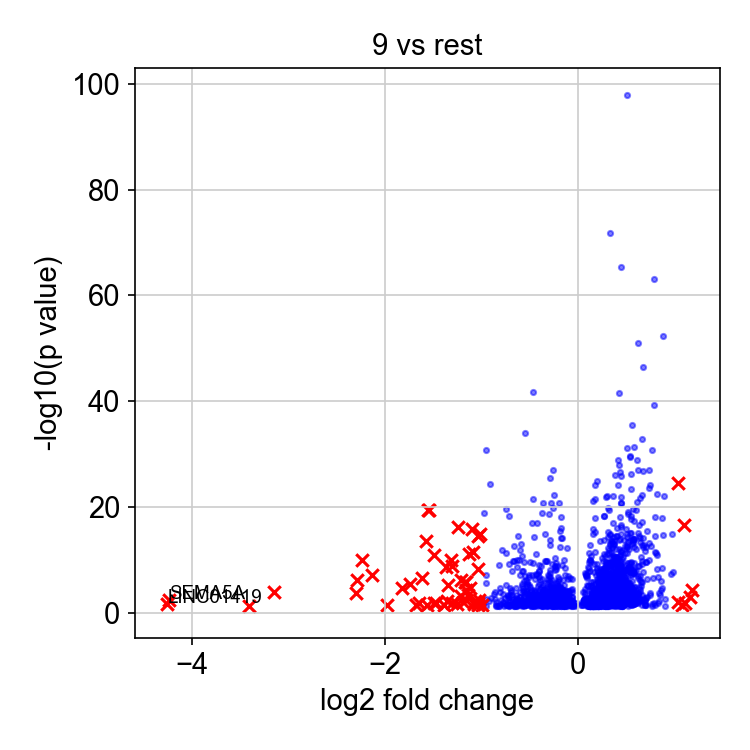

The data file committed next to this chart (first rows):
, genes, logfoldchange, pvals
0, CLDN3, 1.183, 5.507029493815957e-05
1, LRRC26, 1.161, 0.001087
2, HBQ1, 1.101, 0.01325
3, MCM6, 1.1, 2.848885853615741e-17
4, KLHL35, 1.073, 0.02804
5, FHL1, 1.034, 2.9002519642877543e-25
6, MESP1, 1.03, 0.009732
7, LINC00958, 0.9826, 1.611419022307953e-08
8, FAM111B, 0.9681, 1.1581133741770033e-15
9, DTL, 0.9579, 3.894687854959596e-08
10, CCNE2, 0.9003, 0.002239
11, HBM, 0.8972, 0.04994
12, MAP7D3, 0.8834, 7.433578339179829e-23
13, CTAG2, 0.8815, 5.02813180799706e-53
14, CDC45, 0.8756, 1.963135750809891e-15
15, CCNE1, 0.8715, 3.3125422492404105e-09
16, MAGEA6, 0.8714, 1.0913627543362294e-18
17, MPP1, 0.8699, 1.8445255316505348e-05
18, SRGN, 0.8554, 4.094555966041923e-05
19, MROH6, 0.8528, 1.1714522151236373e-06
20, OXNAD1, 0.8423, 0.0003782
21, FAM127C, 0.8408, 0.004974
22, POLE2, 0.8398, 0.0001627
23, RAD51D, 0.8288, 0.01248
24, CDCA7, 0.8252, 1.388109806268477e-07
25, PDCD2L, 0.8187, 4.470994624974614e-09
26, UNG, 0.8143, 1.4118048116031944e-11
27, PCNA, 0.8118, 3.7234318507221194e-23
28, RAD51, 0.8093, 5.778050750003306e-12
29, UTP14A, 0.7989, 3.321959574631509e-15
30, GINS2, 0.7967, 6.304264098248374e-19
31, KHK, 0.7916, 2.619100334762762e-12
32, GALR2, 0.7899, 0.0321
33, NAA10, 0.7888, 5.4602295414498665e-40
34, QSOX2, 0.7874, 0.01616
35, CCT7, 0.7808, 7.599000015600611e-64
36, RAD18, 0.7747, 2.539185525497115e-07
37, HS6ST2, 0.767, 0.02082
38, HPRT1, 0.7663, 2.02687510417919e-31
39, SLC25A12, 0.7636, 0.04127
40, MCM10, 0.7532, 2.533666267755004e-13
41, E2F1, 0.7474, 0.0001841
42, LDOC1, 0.7457, 5.6230844808363355e-25
43, EEF2KMT, 0.7399, 0.0003453
44, IRAK1, 0.7331, 9.046194908219858e-11
45, GAL, 0.7329, 2.400688326952122e-24
46, DKC1, 0.7321, 1.1846058691730393e-27
47, CLSPN, 0.7297, 5.492929029955357e-14
48, POLA2, 0.7125, 3.2376662539218396e-07
49, MMS22L, 0.7122, 0.0008358
50, RBMX2, 0.7082, 3.732294250347089e-16
51, BDH1, 0.7046, 0.001559
52, LYAR, 0.7017, 4.3078721914762334e-13
53, RILP, 0.7014, 0.03076
54, CDC6, 0.6992, 2.4729021434670124e-10
55, NEURL1, 0.6966, 2.019731797199113e-10
56, PSTK, 0.6953, 0.02956
57, FAM216A, 0.6952, 0.003251
58, FANCB, 0.6942, 0.003762
59, VPS9D1-AS1, 0.6932, 0.03459
... 2,214 more rows
